pico-8 play session: no input (idle)

[t = 8 s] idle ~8s (no d-pad/buttons)
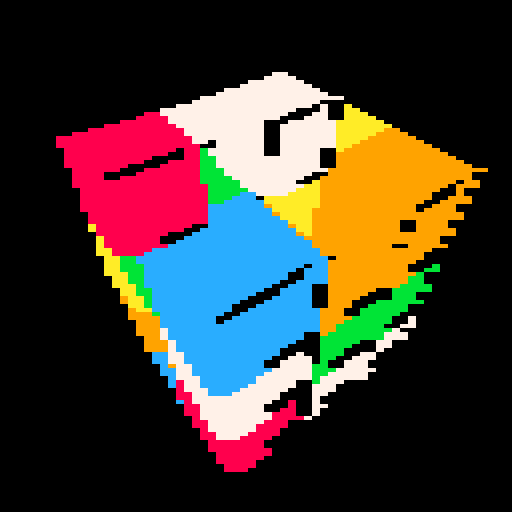

pico-8 cartridge
version 42
__lua__

t1=0
-- texture='677765677656777677776566665677777777655ee55677777776555ee55567776665555ee55556665555555665555555665555677655556676eee6e77e6eee6776eee6eeee6eee676655556ee655556655555556655555556665555ee55556667776555ee55567777777655ee556777777776566665677776777656776567776'
textures={
    '0000','7777','aaaa','bbbb','cccc','8888','9999'
}
function rasterize(y, x0, x1, uv0, uv1, uv2, inv,p0,p1,p2,l_int,texture,t_res)
    -- cieniowanie: zliczaj piksele i rysuj co ktれはryわい tylko
    if (y<0 or y>127) return
    local q,n
    n=(flr(y)%2)*0.5
    x0+=n;
    x1+=n;
    if (x1<x0) q=x0 x0=x1 x1=q
    if (x1<0 or x0>127) return
    y=flr(y);
    if (x0<0) x0=0
    if (x1>127) x1=127
    x0=flr(x0/2);
    x1=flr(x1/2);
    for x = x0, x1, 1 do
        Ba=((p1[2]-p2[2])*(x*2-p2[1])+(p2[1]-p1[1])*(y-p2[2]))*inv
        Bb=((p2[2]-p0[2])*(x*2-p2[1])+(p0[1]-p2[1])*(y-p2[2]))*inv
        Bc=1-Ba-Bb
        uv_x=Ba*uv0[1]+Bb*uv1[1]+Bc*uv2[1]
        uv_y=Ba*uv0[2]+Bb*uv1[2]+Bc*uv2[2]
        uv_x = max(0, min(1, uv_x))
        uv_x=flr(uv_x*t_res)+1
        uv_y = max(0, min(1, uv_y))
        uv_y=flr(uv_y*t_res)+1
        texture_index=flr((uv_y-1) *t_res + uv_x)
        texture_index = max(0, min(256, texture_index))
        local texture_color1 = sub(texture,texture_index,texture_index)
        local color
        if(l_int>0.7)then color="0x"..texture_color1..texture_color1
        elseif(l_int<=0.7 and l_int>0.3)then color="0x1"..texture_color1
        else color="0x11"
        end
        memset(0x6000 + y * 64 + x, color, 2)
    end
end
    
function tri(x0,y0,x1,y1,x2,y2,uv0,uv1,uv2,l_int,texture,t_res)
    local x,xx,y,q,q2,uv;
    if (y0>y1) y=y0;y0=y1;y1=y;x=x0;x0=x1;x1=x;uv=uv0;uv0=uv1;uv1=uv;
    if (y0>y2) y=y0;y0=y2;y2=y;x=x0;x0=x2;x2=x;uv=uv0;uv0=uv2;uv2=uv;
    if (y1>y2) y=y1;y1=y2;y2=y;x=x1;x1=x2;x2=x;uv=uv1;uv1=uv2;uv2=uv;
    local dx01,dy01,dx02,dy02;
    local xd,xxd;
    if (y2<0 or y0>127) return --clip
    y=y0;
    x=x0;
    xx=x0;
    dx01=x1-x0;
    dy01=y1-y0;
    dy02=y2-y0;
    dx02=x2-x0;
    dx12=x2-x1;
    dy12=y2-y1;
    q2=0;
    xxd=1; if(x2<x0) xxd=-1
    inv=1/((y1-y2)*(x0-x2)+(x2-x1)*(y0-y2))
    if flr(y0)<flr(y1) then
        q=0;
        xd=1; if(x1<x0) xd=-1
        while y<=y1 do
            rasterize(y,x,xx,uv0,uv1,uv2,inv,{x0,y0},{x1,y1},{x2,y2},l_int,texture,t_res);
            y+=1;
            q+=dx01;
            q2+=dx02;
            while xd*q>=dy01 do
                q-=xd*dy01
                x+=xd
            end
            while xxd*q2>=dy02 do
                q2-=xxd*dy02
                xx+=xxd
            end
        end
    end
    
    if flr(y1)<flr(y2) then
        q=0;
        x=x1
        xd=1; if (x2<x1) xd=-1
        while y<=y2 and y<128 do
            rasterize(y,x,xx,uv0,uv1,uv2,inv,{x0,y0},{x1,y1},{x2,y2},l_int,texture,t_res);
            y+=1;
            q+=dx12;
            q2+=dx02;
            while xd*q>dy12 do
                q-=xd*dy12
                x+=xd
            end
            while xxd*q2>dy02 do
                q2-=xxd*dy02
                xx+=xxd
            end
        end
    end
end
    
function tric(a,b,c,d,e,f,uv0,uv1,uv2,l_int,texture,t_res)
    local e1x,e1y,e2x,e2y,xpr;
    e1x=c-a;
    e1y=d-b;
    e2x=e-a;
    e2y=f-b;
    xpr=e1x*e2y-e1y*e2x;
    if (xpr<0) return;
    return tri(a,b,c,d,e,f,uv0,uv1,uv2,l_int,texture,t_res);
end
    
    
function rotate(x,y,a)
    local c=cos(a) s=sin(a)
    return c*x-s*y, s*x+c*y
end

function rotate2(x,y,a)
    local xP=2 yP=1 
    local c=cos(a) s=sin(a)
    return c*(x-xP)-s*(y-yP)+xP, s*(x-xP)+c*(y-yP)+yP
end

function translation(x,y,z,xT,yT,zT)
    return x+xT,y+yT,z+zT
end

function draw_model()
	cls()
	-- stripes
	    
	local r,qt;
	qt=t1*0.01;
	
	-- model
    vertices=8
	v={
        0.5, 0.5, -0.5, 
        0.5, -0.5, -0.5, 
        0.5, 0.5, 0.5, 
        0.5, -0.5, 0.5, 
        -0.5, 0.5, -0.5, 
        -0.5, -0.5, -0.5, 
        -0.5, 0.5, 0.5, 
        -0.5, -0.5, 0.5
    };
	faces=12;
	f={
		0, 2, 4,
        3, 7, 2,
        7, 5, 6,
        5, 7, 1,
        1, 3, 0,
        5, 1, 4, 
        2, 6, 4, 
        7, 6, 2, 
        5, 4, 6, 
        7, 3, 1, 
        3, 2, 0, 
        1, 0, 4
	}
    tc={
        1.0, 0.0, 
        0.0, 1.0, 
        0.0, 0.0, 
        1.0, 1.0,
    }
    uv={
        2, 1, 0, 
        2, 1, 0, 
        1, 3, 2, 
        0, 2, 3, 
        2, 1, 0, 
        1, 3, 2, 
        1, 3, 0, 
        1, 3, 0, 
        3, 0, 2, 
        2, 1, 3, 
        1, 3, 0, 
        3, 0, 2
    }
    cn=26
    cubes={
        --top
        0,1,0,
        1,1,0,
        -1,1,0,
        0,1,1,
        0,1,-1,
        1,1,-1,
        -1,1,-1,
        1,1,1,
        -1,1,1,
        --mid
        1,0,0,
        -1,0,0,
        0,0,1,
        0,0,-1,
        1,0,-1,
        -1,0,-1,
        1,0,1,
        -1,0,1,
        --bot
        0,-1,0,
        1,-1,0,
        -1,-1,0,
        0,-1,1,
        0,-1,-1,
        1,-1,-1,
        -1,-1,-1,
        1,-1,1,
        -1,-1,1,
    }
    ti={
        7,7,7,7,7,7,
        2,2,2,2,2,2,
        3,3,3,3,3,3,
        4,4,4,4,4,4,
        5,5,5,5,5,5,
        6,6,6,6,6,6,
        7,7,7,7,7,7,
        2,2,2,2,2,2,
        3,3,3,3,3,3,
        4,4,4,4,4,4,
        5,5,5,5,5,5,
        6,6,6,6,6,6,
        7,7,7,7,7,7,
        2,2,2,2,2,2,
        3,3,3,3,3,3,
        4,4,4,4,4,4,
        5,5,5,5,5,5,
        6,6,6,6,6,6,
        7,7,7,7,7,7,
        2,2,2,2,2,2,
        3,3,3,3,3,3,
        4,4,4,4,4,4,
        5,5,5,5,5,5,
        6,6,6,6,6,6,
        7,7,7,7,7,7,
        2,2,2,2,2,2,
    }
    local t_res=2
    local ti_i=1
    for i=1,3*cn,3 do
	-- transform
        local vt={}
        for j=1,3*vertices,3 do
            local x,y,z;
            -- read
            x=v[j];
            y=v[j+1];
            z=v[j+2];
                -- process
            x,y,z=translation(x,y,z,cubes[i],cubes[i+1],cubes[i+2])
            --rotacja
            -- y,z=rotate(y,z,qt*0.9);
            -- x,z=rotate(x,z,qt*0.3);
            -- x,z=rotate2(x,z,qt*0.3)
            x,z=rotate(x,z,qt)
            y,z=rotate(y,z,0.875)
            --przesuwanie gora dol i na boki
            -- x+=sin(t*0.007); 	
            -- y+=sin(t*0.005);
            --ustawianie wspolrzednych
            z=z+5;
            x=x*96/z+64;
            y=y*96/z+64;
                -- write
            vt[j]=flr(x);
            vt[j+1]=flr(y);
            vt[j+2]=flr(z);
        end
        -- printh(vt[4].." "..vt[5].." "..vt[6].." "..t1, "loggg.txt")
        
        -- triangles
        local f_i=1
        for j=1,3*faces,3 do
            local texture = textures[ti[ti_i+flr(f_i)-1]]
            --petla wyciaga kolejne sciany z listy
            local a,b,c,xab,yab,zab,xac,yac,zac,nv,l_dir,l_cos,l_int;
            a=f[j];
            b=f[j+1];
            c=f[j+2];
            l_int=1
            -- printh(nv[1].." "..nv[2].." "..nv[3].." "..vec_len, "loggg.txt")
            -- printh(l_cos.." "..x.." "..y.." "..t1, "loggg.txt")
            -- printh(l_len.." "..nv_len, "loggg.txt")
            printh(ti_i+f_i.." "..texture, "loggg.txt")
            printh(".....................", "loggg.txt")
            -- printh(l_int.." "..t1, "loggg.txt")
            tric(
                vt[a*3+1],
                vt[a*3+2],
                vt[b*3+1],
                vt[b*3+2],
                vt[c*3+1],
                vt[c*3+2],
                {tc[uv[j]*2+1],tc[uv[j]*2+2]},{tc[uv[j+1]*2+1],tc[uv[j+1]*2+2]},{tc[uv[j+2]*2+1],tc[uv[j+2]*2+2]},l_int,texture,t_res)
            f_i+=0.5
        end
        ti_i+=6
    end
end
function _update()
    t1+=1
	
end
function v3_len(vec)
    return sqrt(vec[1]*vec[1]+vec[2]*vec[2]+vec[3]*vec[3])        
end

function _draw()
    draw_model()
end
__gfx__
00000000000000000000000000000000000000000000000000000000000000000000000000000000000000000000000000000000000000000000000000000000
00000000000000000000000000000000000000000000000000000000000000000000000000000000000000000000000000000000000000000000000000000000
00700700000000000000000000000000000000000000000000000000000000000000000000000000000000000000000000000000000000000000000000000000
00077000000000000000000000000000000000000000000000000000000000000000000000000000000000000000000000000000000000000000000000000000
00077000000000000000000000000000000000000000000000000000000000000000000000000000000000000000000000000000000000000000000000000000
00700700000000000000000000000000000000000000000000000000000000000000000000000000000000000000000000000000000000000000000000000000
